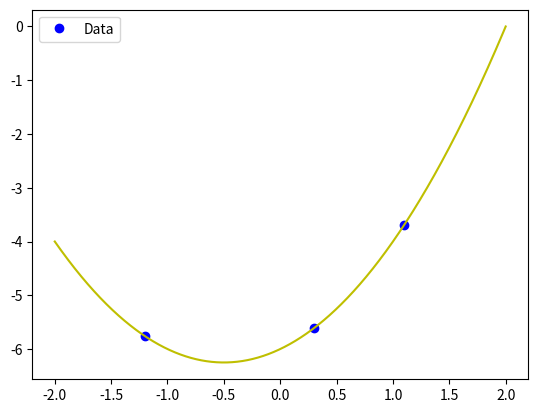

Generate this figure with matplotlib: (Note: this script raises an exception after producing the figure.)
# [redacted]
# [redacted]

# Lagrange Interpolation Method

import numpy as np
import matplotlib.pyplot as plt

x = np.array([-1.2, 0.3, 1.1])
y = np.array([-5.76, -5.61, -3.69])

def LImethod(num):
    f_x = 0
    for i in range(len(x)):
        res = 1
        for j in range(len(x)):
            if i != j:
                res = res * ((num - x[j]) / (x[i] - x[j]))
        f_x = f_x + res*y[i]
    return f_x

d = np.arange(-2.0, 2, 0.0001)

plt.plot(x, y, 'bo', label= 'Data')
plt.plot(d, LImethod(d), 'y-')
plt.legend(loc='best')
plt.show()


# 0Print the result of input for the constructed polynomial

num = float(input("Enter x: "))    
print(LImethod(num))

